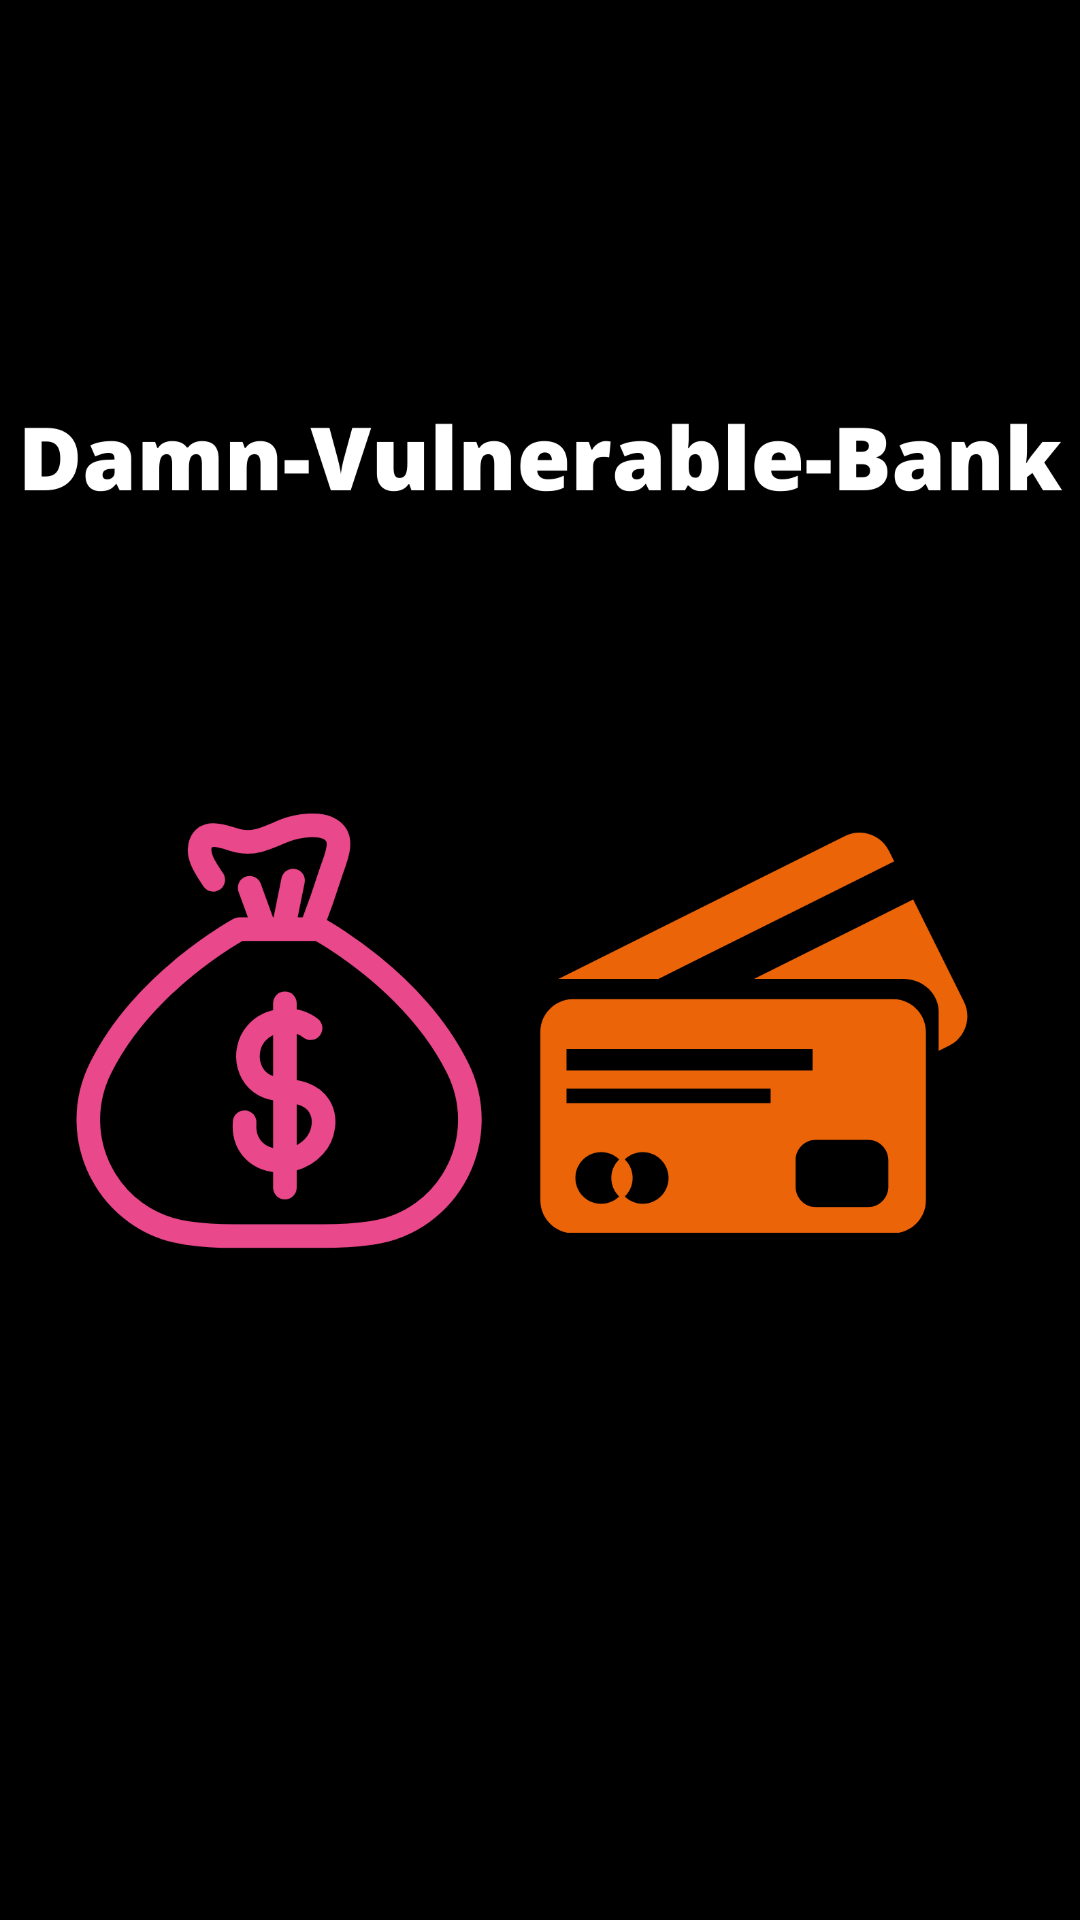

This screen was rendered from an Android layout file. Write that file and the resources it references.
<!-- AndroidManifest.xml: application theme AppTheme -->
<!-- res/layout/splash_screen.xml -->
<?xml version="1.0" encoding="utf-8"?>
<androidx.constraintlayout.widget.ConstraintLayout xmlns:android="http://schemas.android.com/apk/res/android"
    xmlns:app="http://schemas.android.com/apk/res-auto"
    xmlns:tools="http://schemas.android.com/tools"
    android:layout_width="match_parent"
    android:layout_height="match_parent"
    android:background="@color/black"
    tools:context=".SplashScreen">
    <ImageView
        android:id="@+id/background_image"
        android:layout_width="match_parent"
        android:layout_height="800dp"
        android:layout_marginBottom="40dp"
        android:contentDescription="TODO"
        android:background="@color/black"
        android:src="@drawable/poster"
        app:layout_constraintBottom_toBottomOf="parent"
        app:layout_constraintStart_toStartOf="parent"
        app:layout_constraintTop_toTopOf="parent"
        tools:ignore="MissingConstraints" />

    <TextView
        android:id="@+id/powered"
        android:layout_width="wrap_content"
        android:layout_height="wrap_content"
        android:layout_marginTop="1250dp"
        android:layout_marginEnd="400dp"
        android:text="Insecure By Design"
        android:textColor="#FFFFFF"
        android:textColorLink="#00734A4A"
        app:layout_constraintBottom_toTopOf="@+id/background_image"
        app:layout_constraintEnd_toEndOf="parent"
        app:layout_constraintHorizontal_bias="0.528"
        app:layout_constraintStart_toEndOf="@+id/background_image"
        app:layout_constraintTop_toTopOf="parent"
        app:layout_constraintVertical_bias="0.439" />

</androidx.constraintlayout.widget.ConstraintLayout>
<!-- resources referenced by this layout -->
<resources>
  <color name="black">#000000</color>
  <!-- drawable poster: png bitmap (drawable, 94394 bytes) -->
  <style name="AppTheme" parent="Theme.MaterialComponents.Light.NoActionBar.Bridge">
          
  
          <item name="colorPrimary">@android:color/background_dark</item>
          <item name="colorPrimaryDark">@android:color/holo_blue_dark</item>
      </style>
</resources>
